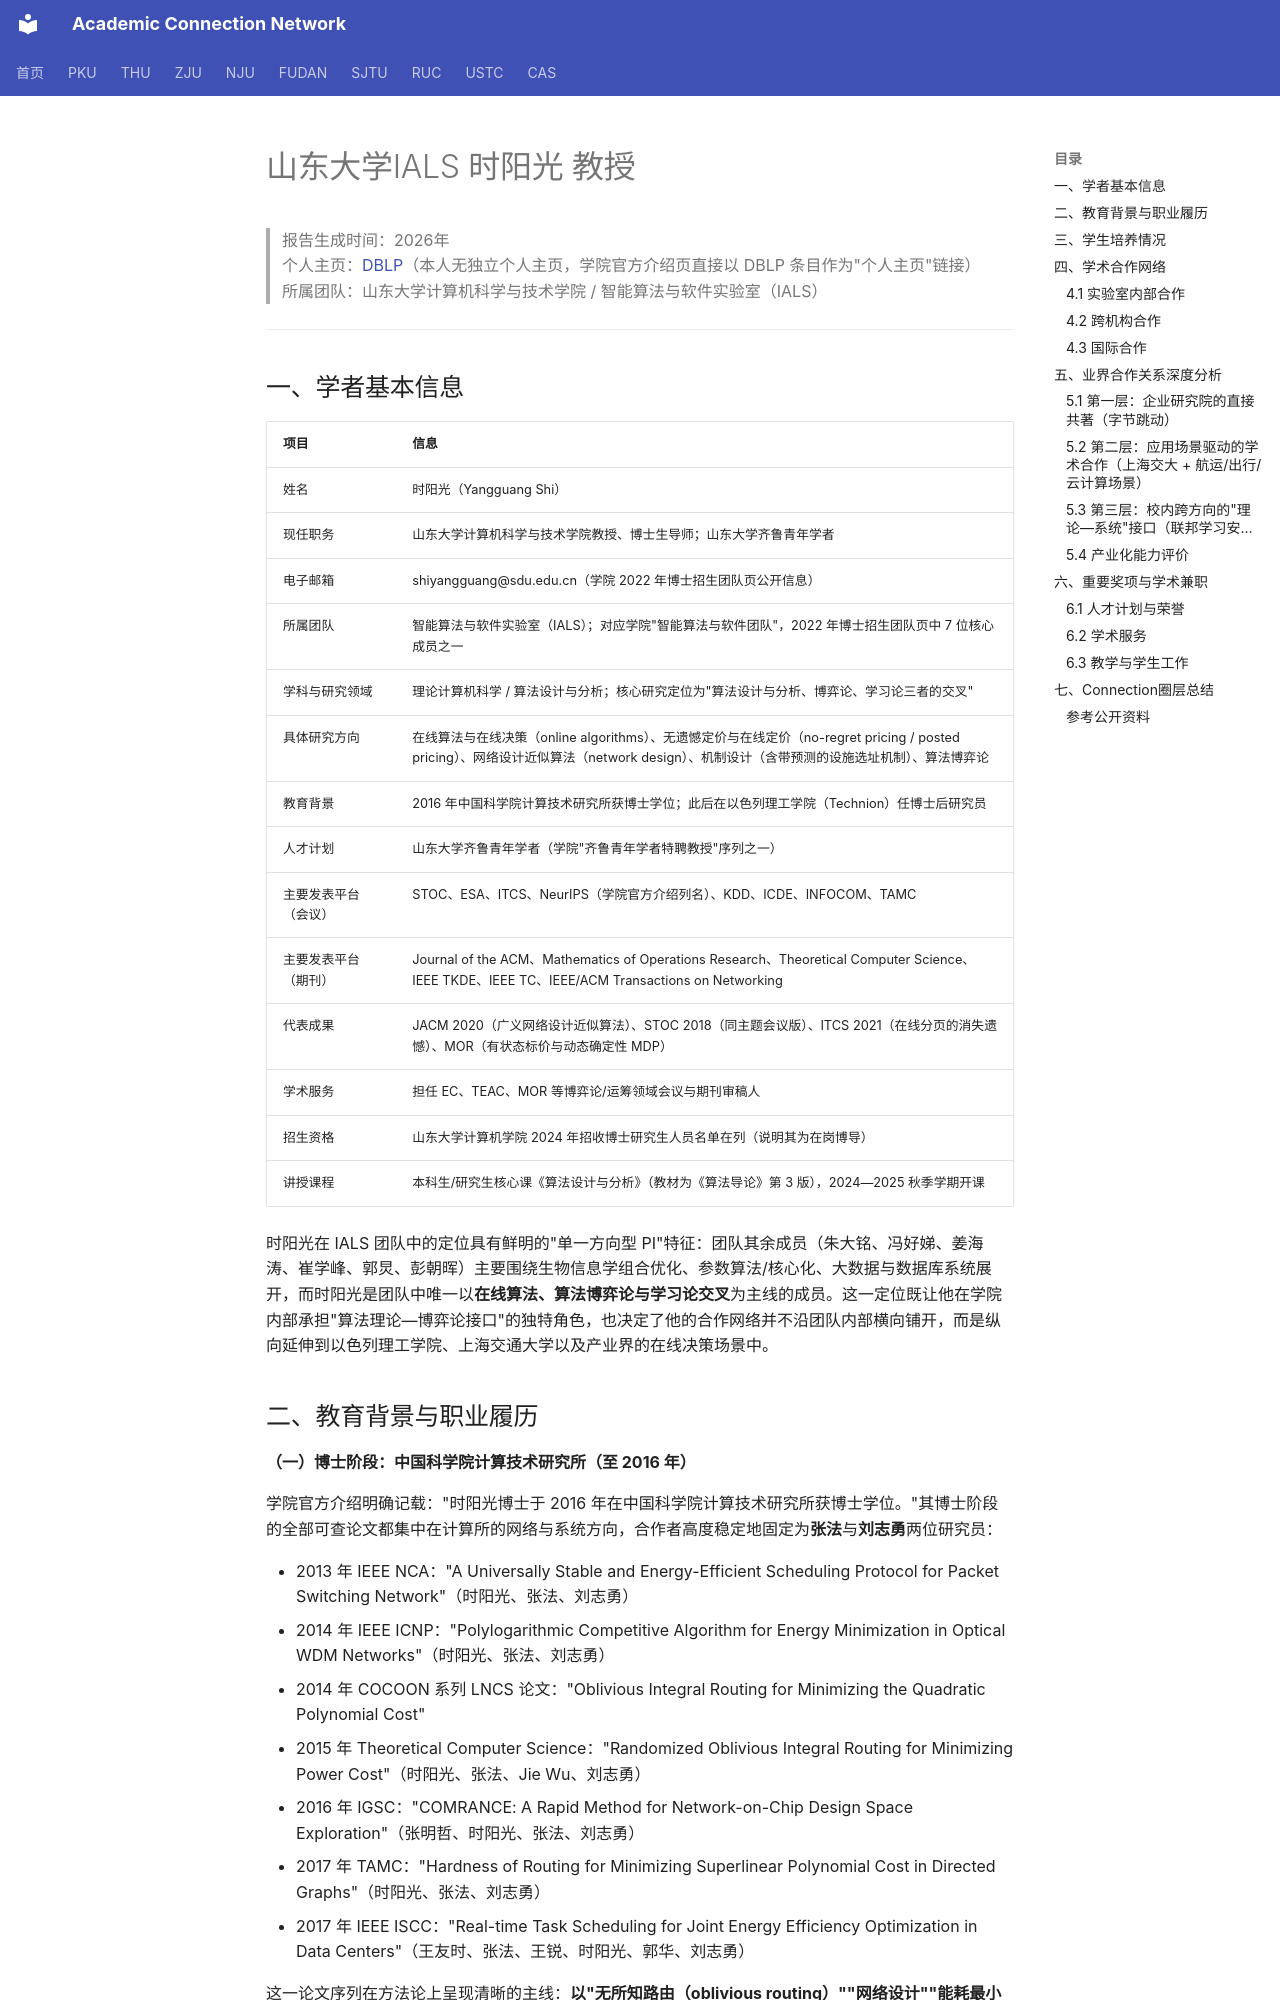

repository: AcademiConnection/AcademiConnection.github.io · page: sdu_ials_faculty_network/sdu_ials_shiyangguang_network/index.html · generator: mkdocs

# 山东大学IALS 时阳光 教授

> 报告生成时间：2026年  
> 个人主页：[DBLP](https://dblp.org/pid/135/8716.html)（本人无独立个人主页，学院官方介绍页直接以 DBLP 条目作为"个人主页"链接）  
> 所属团队：山东大学计算机科学与技术学院 / 智能算法与软件实验室（IALS）  

---

## 一、学者基本信息

| 项目 | 信息 |
|---|---|
| 姓名 | 时阳光（Yangguang Shi） |
| 现任职务 | 山东大学计算机科学与技术学院教授、博士生导师；山东大学齐鲁青年学者 |
| 电子邮箱 | shiyangguang@sdu.edu.cn（学院 2022 年博士招生团队页公开信息） |
| 所属团队 | 智能算法与软件实验室（IALS）；对应学院"智能算法与软件团队"，2022 年博士招生团队页中 7 位核心成员之一 |
| 学科与研究领域 | 理论计算机科学 / 算法设计与分析；核心研究定位为"算法设计与分析、博弈论、学习论三者的交叉" |
| 具体研究方向 | 在线算法与在线决策（online algorithms）、无遗憾定价与在线定价（no-regret pricing / posted pricing）、网络设计近似算法（network design）、机制设计（含带预测的设施选址机制）、算法博弈论 |
| 教育背景 | 2016 年中国科学院计算技术研究所获博士学位；此后在以色列理工学院（Technion）任博士后研究员 |
| 人才计划 | 山东大学齐鲁青年学者（学院"齐鲁青年学者特聘教授"序列之一） |
| 主要发表平台（会议） | STOC、ESA、ITCS、NeurIPS（学院官方介绍列名）、KDD、ICDE、INFOCOM、TAMC |
| 主要发表平台（期刊） | Journal of the ACM、Mathematics of Operations Research、Theoretical Computer Science、IEEE TKDE、IEEE TC、IEEE/ACM Transactions on Networking |
| 代表成果 | JACM 2020（广义网络设计近似算法）、STOC 2018（同主题会议版）、ITCS 2021（在线分页的消失遗憾）、MOR（有状态标价与动态确定性 MDP） |
| 学术服务 | 担任 EC、TEAC、MOR 等博弈论/运筹领域会议与期刊审稿人 |
| 招生资格 | 山东大学计算机学院 2024 年招收博士研究生人员名单在列（说明其为在岗博导） |
| 讲授课程 | 本科生/研究生核心课《算法设计与分析》（教材为《算法导论》第 3 版），2024—2025 秋季学期开课 |

时阳光在 IALS 团队中的定位具有鲜明的"单一方向型 PI"特征：团队其余成员（朱大铭、冯好娣、姜海涛、崔学峰、郭炅、彭朝晖）主要围绕生物信息学组合优化、参数算法/核心化、大数据与数据库系统展开，而时阳光是团队中唯一以**在线算法、算法博弈论与学习论交叉**为主线的成员。这一定位既让他在学院内部承担"算法理论—博弈论接口"的独特角色，也决定了他的合作网络并不沿团队内部横向铺开，而是纵向延伸到以色列理工学院、上海交通大学以及产业界的在线决策场景中。
